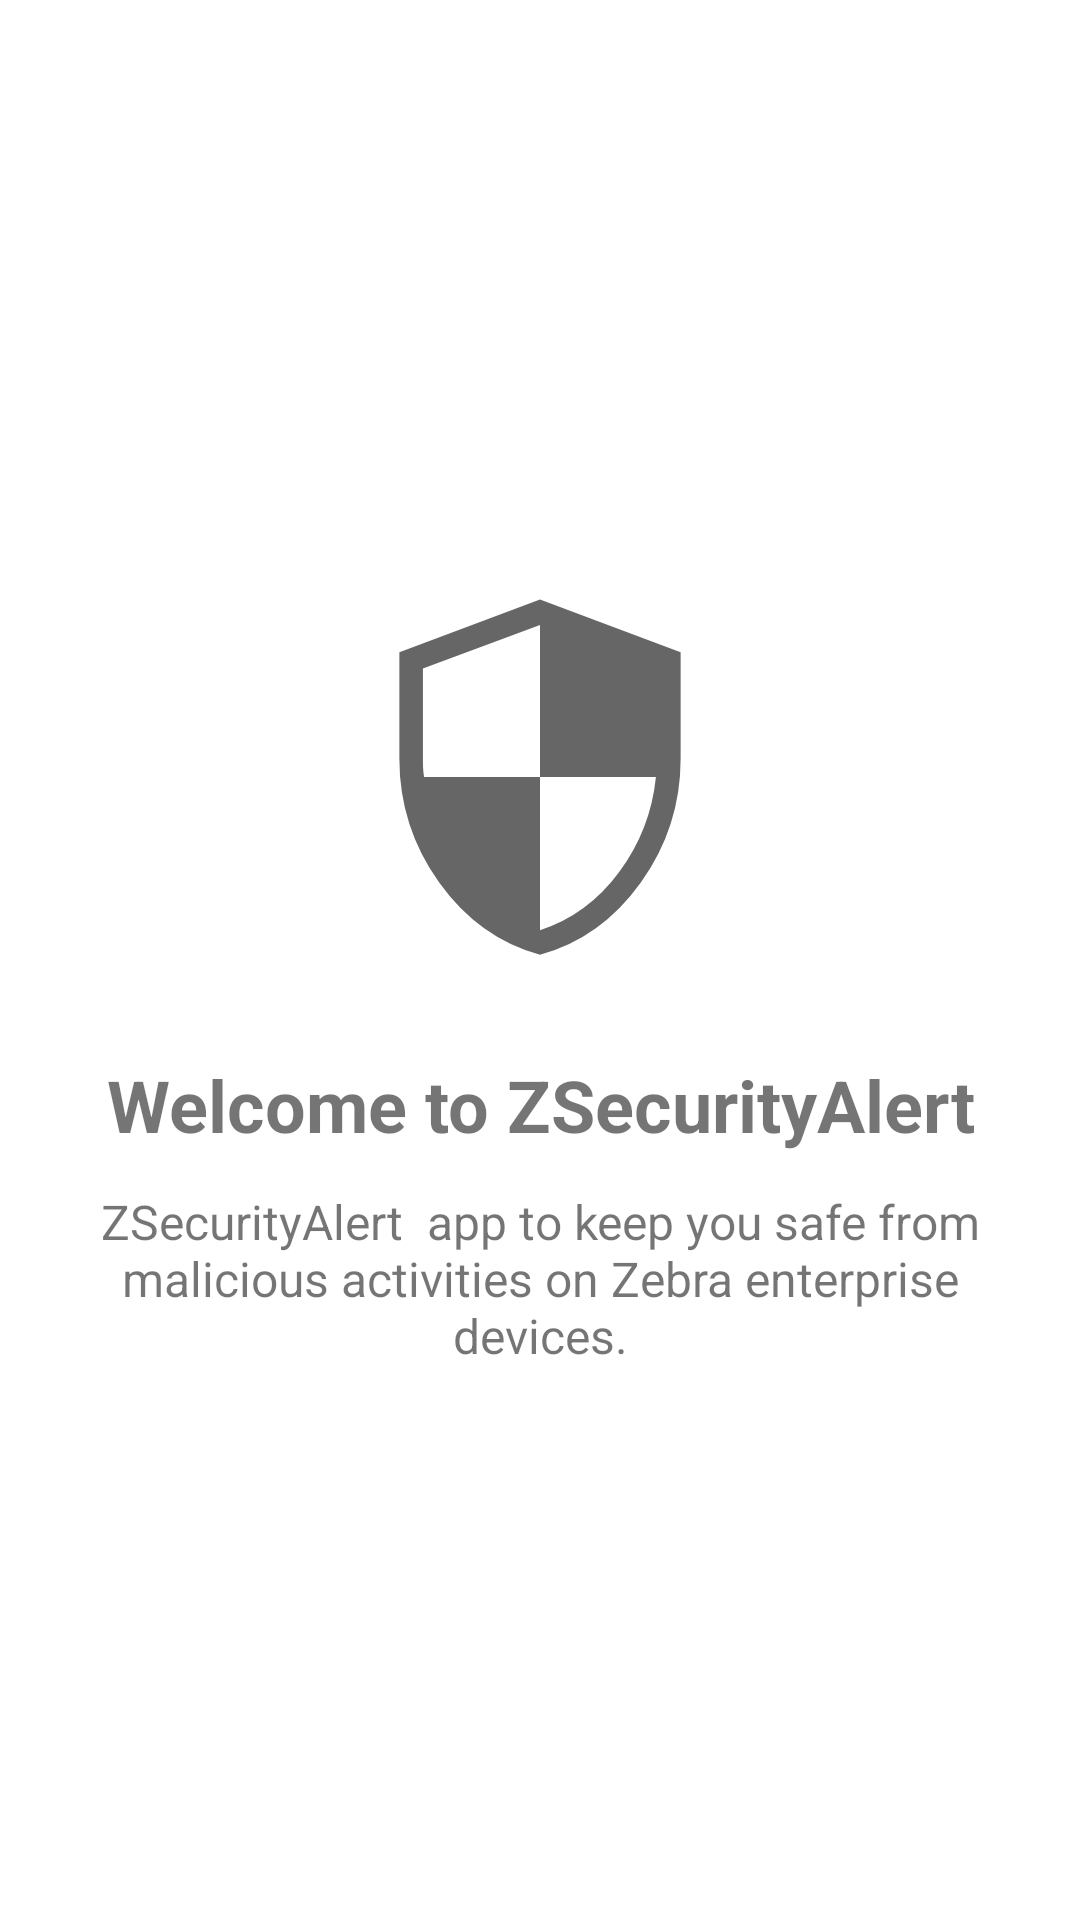

Android layout source for this screen:
<!-- AndroidManifest.xml: application theme Theme.ZAlert -->
<!-- res/layout/activity_splash_screen.xml -->
<?xml version="1.0" encoding="utf-8"?>
<LinearLayout xmlns:android="http://schemas.android.com/apk/res/android"
    android:layout_width="match_parent"
    android:layout_height="match_parent"
    android:orientation="vertical"
    android:gravity="center"
    android:background="@color/white">

    <ImageView
        android:id="@+id/splash_image"
        android:layout_width="wrap_content"
        android:layout_height="wrap_content"
        android:src="@drawable/splash_logo"
        android:contentDescription="@string/splash_image_desc" />

    <TextView
        android:id="@+id/splash_title"
        android:layout_width="wrap_content"
        android:layout_height="wrap_content"
        android:text="Welcome to ZSecurityAlert"
        android:textSize="24sp"
        android:textStyle="bold"
        android:gravity="center"
        android:layout_marginTop="18dp" />

    <TextView
        android:id="@+id/splash_subtitle"
        android:layout_width="wrap_content"
        android:layout_height="wrap_content"
        android:text="ZSecurityAlert  app to keep you safe from malicious activities on Zebra enterprise devices."
        android:textSize="16sp"
        android:gravity="center"
        android:layout_marginTop="12dp"
        android:paddingLeft="24dp"
        android:paddingRight="24dp" />

</LinearLayout>
<!-- resources referenced by this layout -->
<resources>
  <color name="white">#FFFFFFFF</color>
  <!-- drawable splash_logo (drawable) -->
  <vector xmlns:android="http://schemas.android.com/apk/res/android"
      android:width="150dp"
      android:height="150dp"
      android:viewportWidth="960"
      android:viewportHeight="960"
      android:tint="?attr/colorControlNormal">
      <path
          android:fillColor="@android:color/white"
          android:pathData="M480,859.23Q349.82,823.84 264.91,705.1Q180,586.36 180,441.03L180,213.85L480,101.54L780,213.85L780,441.03Q780,586.36 695.09,705.1Q610.18,823.84 480,859.23ZM480,806.82Q581.21,774.26 648.56,683.32Q715.92,592.38 727.33,480L480,480L480,155.64L230.26,248.64L230.26,441.03Q230.26,451.92 230.59,460.05Q230.92,468.18 232.67,480L480,480L480,806.82Z"/>
  </vector>
  <string name="splash_image_desc">ZAlert Security Shield</string>
  <style name="Theme.ZAlert" parent="Theme.MaterialComponents.DayNight.NoActionBar">
          
          <item name="colorPrimary">@color/app_bar_background</item>
          <item name="colorPrimaryVariant">@color/app_bar_background</item>
          <item name="colorOnPrimary">@color/white</item>
          
          <item name="colorSecondary">@color/teal_200</item>
          <item name="colorSecondaryVariant">@color/teal_700</item>
          <item name="colorOnSecondary">@color/black</item>
          
          <item name="android:statusBarColor">?attr/colorPrimaryVariant</item>
          
      </style>
  <color name="app_bar_background">#1C3760</color>
  <color name="teal_200">#FF03DAC5</color>
  <color name="teal_700">#FF018786</color>
  <color name="black">#FF000000</color>
</resources>
